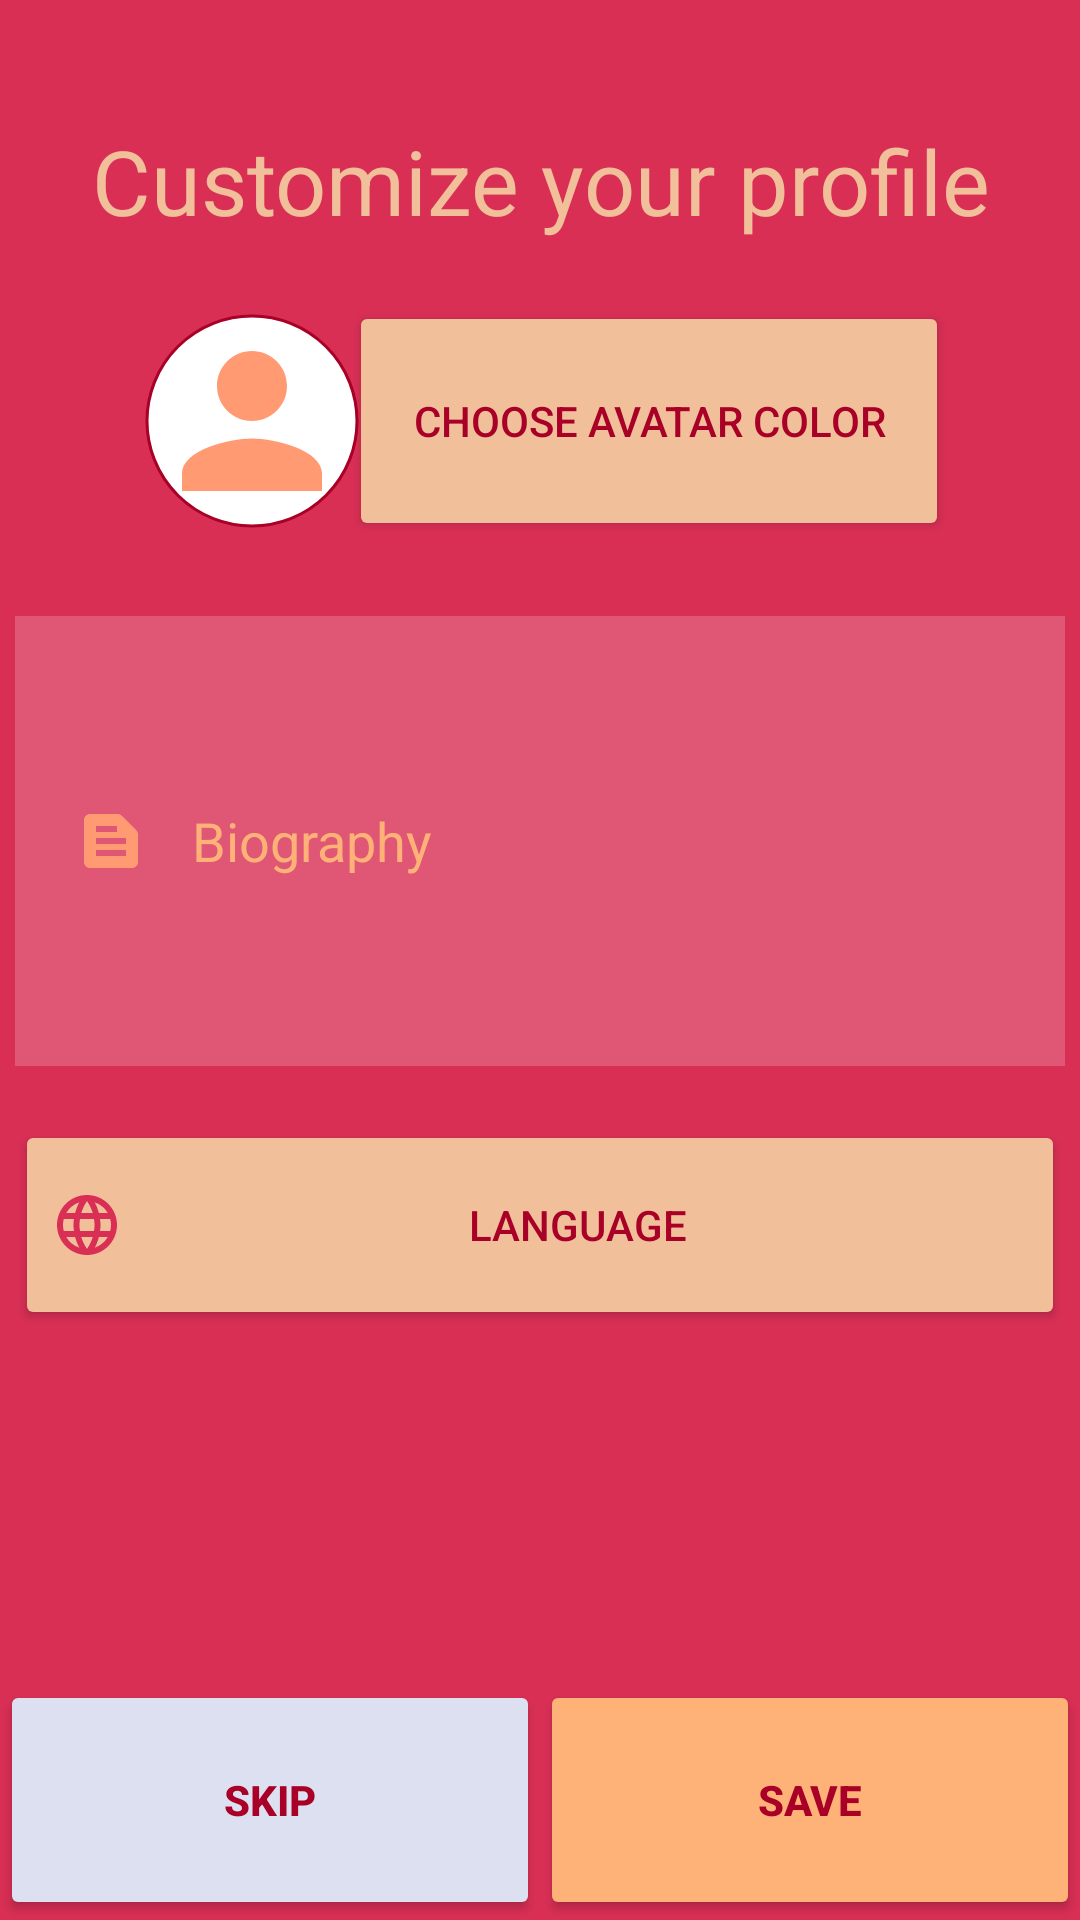

Produce the Android XML layout that renders to this screen, including the resource entries it uses.
<!-- AndroidManifest.xml: application theme Theme.PairUp -->
<!-- res/layout/activity_signupcustomize.xml -->
<?xml version="1.0" encoding="utf-8"?>
<LinearLayout
    xmlns:android="http://schemas.android.com/apk/res/android"
    xmlns:app="http://schemas.android.com/apk/res-auto"
    xmlns:tools="http://schemas.android.com/tools"
    android:layout_width="match_parent"
    android:layout_height="match_parent"
    android:background="@color/main_rosa"
    android:orientation="vertical"
    android:layout_gravity="center_horizontal"
    tools:context=".SignupCustomizeActivity">

    <androidx.constraintlayout.widget.ConstraintLayout
        android:layout_width="match_parent"
        android:layout_height="wrap_content">
        <TextView
            android:id="@+id/customize_text"
            android:layout_width="0dp"
            android:layout_height="wrap_content"
            android:layout_marginTop="40dp"
            android:gravity="center"
            android:text="@string/customize"
            android:textAlignment="center"
            android:textColor="@color/main_skin_light"
            android:textSize="30sp"
            app:layout_constraintEnd_toEndOf="parent"
            app:layout_constraintStart_toStartOf="parent"
            app:layout_constraintTop_toTopOf="parent" />

        


        <com.google.android.material.imageview.ShapeableImageView
            android:id="@+id/customize_avatar"
            android:layout_width="80dp"
            android:layout_height="80dp"
            android:layout_marginStart="44dp"
            android:layout_marginTop="20dp"
            android:background="@color/white"
            android:padding="5dp"
            android:scaleType="centerCrop"
            app:layout_constraintBottom_toTopOf="@+id/customize_biography"
            app:layout_constraintStart_toStartOf="parent"
            app:layout_constraintTop_toBottomOf="@+id/customize_text"
            app:shapeAppearanceOverlay="@style/circle"
            app:srcCompat="@drawable/ic_baseline_person_24"
            app:strokeWidth="1dp"
            app:strokeColor="@color/main_rosa_dark"/>

        <Button
            android:id="@+id/customize_color"
            android:layout_width="200dp"
            android:layout_height="80dp"
            android:layout_marginEnd="44dp"
            android:backgroundTint="@color/main_skin_light"
            android:text="@string/choose_color"
            android:textAlignment="center"
            android:textColor="@color/main_rosa_dark"
            android:textSize="14sp"
            app:cornerRadius="20dp"
            app:layout_constraintBottom_toTopOf="@+id/customize_biography"
            app:layout_constraintEnd_toEndOf="parent"
            app:layout_constraintHorizontal_bias="0.974"
            app:layout_constraintStart_toEndOf="@+id/customize_avatar"
            app:layout_constraintTop_toTopOf="@+id/customize_avatar"
            app:layout_constraintVertical_bias="0.0"
            app:strokeColor="@color/main_rosa_dark"
            app:strokeWidth="1dp" />

        <EditText
            android:id="@+id/customize_biography"
            android:layout_width="350dp"
            android:layout_height="150dp"
            android:layout_marginTop="25dp"
            android:background="@color/gris"
            android:hint="@string/write_biography"
            android:inputType="textMultiLine|textNoSuggestions"
            android:padding="20dp"
            android:textColor="@color/black"
            android:textColorHint="@color/main_skin"
            android:drawableStart="@drawable/ic_baseline_biography_24"
            android:drawablePadding="15dp"
            android:maxLength="150"
            android:ems="10"
            app:layout_constraintEnd_toEndOf="parent"
            app:layout_constraintStart_toStartOf="parent"
            app:layout_constraintTop_toBottomOf="@+id/customize_avatar" />

        <Button
            android:id="@+id/customize_languages"
            android:layout_width="350dp"
            android:layout_height="70dp"
            android:layout_marginTop="18dp"
            android:backgroundTint="@color/main_skin_light"
            android:drawableLeft="@drawable/ic_baseline_language_24"
            android:drawablePadding="1dp"
            android:drawableTint="@color/main_rosa"
            android:gravity="center"
            android:text="@string/select_language"
            android:textColor="@color/main_rosa_dark"
            android:textSize="14sp"
            app:layout_constraintBottom_toBottomOf="parent"
            app:layout_constraintEnd_toEndOf="parent"
            app:layout_constraintStart_toStartOf="parent"
            app:layout_constraintTop_toBottomOf="@+id/customize_biography" />


        

    </androidx.constraintlayout.widget.ConstraintLayout>

    <LinearLayout
        android:id="@+id/linearLayout"
        android:layout_width="match_parent"
        android:layout_height="80dp"
        android:layout_weight="1"
        android:gravity="bottom"
        android:orientation="horizontal">

        <Button
            android:id="@+id/customize_skip"
            android:layout_width="wrap_content"
            android:layout_height="80dp"
            android:layout_weight=".50"
            android:backgroundTint="@color/main_skin_card"
            android:text="@string/skip"
            android:textStyle="bold"
            android:textColor="@color/main_rosa_dark"
            app:strokeColor="@color/main_rosa_dark"
            app:strokeWidth="1dp"/>

        <Button
            android:id="@+id/customize_save"
            android:layout_width="wrap_content"
            android:layout_height="80dp"
            android:layout_weight=".50"
            android:backgroundTint="@color/main_skin"
            android:text="@string/save"
            android:textColor="@color/main_rosa_dark"
            android:textStyle="bold"
            app:strokeColor="@color/main_rosa_dark"
            app:strokeWidth="1dp"
            />

    </LinearLayout>


</LinearLayout>
<!-- resources referenced by this layout -->
<resources>
  <color name="black">#FF000000</color>
  <color name="gris">#30ffffff</color>
  <color name="main_rosa">#d92f55</color>
  <color name="main_rosa_dark">#A80026</color>
  <color name="main_skin">#ffb278</color>
  <color name="main_skin_card">#DDE0F1</color>
  <color name="main_skin_light">#F1C09B</color>
  <color name="white">#FFFFFFFF</color>
  <!-- drawable ic_baseline_biography_24 (drawable-v24) -->
  <vector android:height="24dp" android:tint="#FF9A72"
      android:viewportHeight="24" android:viewportWidth="24"
      android:width="24dp" xmlns:android="http://schemas.android.com/apk/res/android">
      <path android:fillColor="@android:color/white" android:pathData="M20.41,8.41l-4.83,-4.83C15.21,3.21 14.7,3 14.17,3H5C3.9,3 3,3.9 3,5v14c0,1.1 0.9,2 2,2h14c1.1,0 2,-0.9 2,-2V9.83C21,9.3 20.79,8.79 20.41,8.41zM7,7h7v2H7V7zM17,17H7v-2h10V17zM17,13H7v-2h10V13z"/>
  </vector>
  <!-- drawable ic_baseline_language_24 (drawable-v24) -->
  <vector android:height="24dp" android:tint="#FF9A72"
      android:viewportHeight="24" android:viewportWidth="24"
      android:width="24dp" xmlns:android="http://schemas.android.com/apk/res/android">
      <path android:fillColor="@android:color/white" android:pathData="M11.99,2C6.47,2 2,6.48 2,12s4.47,10 9.99,10C17.52,22 22,17.52 22,12S17.52,2 11.99,2zM18.92,8h-2.95c-0.32,-1.25 -0.78,-2.45 -1.38,-3.56 1.84,0.63 3.37,1.91 4.33,3.56zM12,4.04c0.83,1.2 1.48,2.53 1.91,3.96h-3.82c0.43,-1.43 1.08,-2.76 1.91,-3.96zM4.26,14C4.1,13.36 4,12.69 4,12s0.1,-1.36 0.26,-2h3.38c-0.08,0.66 -0.14,1.32 -0.14,2 0,0.68 0.06,1.34 0.14,2L4.26,14zM5.08,16h2.95c0.32,1.25 0.78,2.45 1.38,3.56 -1.84,-0.63 -3.37,-1.9 -4.33,-3.56zM8.03,8L5.08,8c0.96,-1.66 2.49,-2.93 4.33,-3.56C8.81,5.55 8.35,6.75 8.03,8zM12,19.96c-0.83,-1.2 -1.48,-2.53 -1.91,-3.96h3.82c-0.43,1.43 -1.08,2.76 -1.91,3.96zM14.34,14L9.66,14c-0.09,-0.66 -0.16,-1.32 -0.16,-2 0,-0.68 0.07,-1.35 0.16,-2h4.68c0.09,0.65 0.16,1.32 0.16,2 0,0.68 -0.07,1.34 -0.16,2zM14.59,19.56c0.6,-1.11 1.06,-2.31 1.38,-3.56h2.95c-0.96,1.65 -2.49,2.93 -4.33,3.56zM16.36,14c0.08,-0.66 0.14,-1.32 0.14,-2 0,-0.68 -0.06,-1.34 -0.14,-2h3.38c0.16,0.64 0.26,1.31 0.26,2s-0.1,1.36 -0.26,2h-3.38z"/>
  </vector>
  <!-- drawable ic_baseline_person_24 (drawable-v24) -->
  <vector android:height="24dp" android:tint="#FF9A72"
      android:viewportHeight="24" android:viewportWidth="24"
      android:width="24dp" xmlns:android="http://schemas.android.com/apk/res/android">
      <path android:fillColor="@android:color/white" android:pathData="M12,12c2.21,0 4,-1.79 4,-4s-1.79,-4 -4,-4 -4,1.79 -4,4 1.79,4 4,4zM12,14c-2.67,0 -8,1.34 -8,4v2h16v-2c0,-2.66 -5.33,-4 -8,-4z"/>
  </vector>
  <string name="choose_color">CHOOSE AVATAR COLOR</string>
  <string name="customize">Customize your profile</string>
  <string name="save">Save</string>
  <string name="select_language">Language</string>
  <string name="skip">SKIP</string>
  <string name="write_biography">Biography</string>
  <style name="circle" parent="">
          <item name="cornerFamily">rounded</item>
          <item name="cornerSize">50%</item>
      </style>
  <style name="Theme.PairUp" parent="Theme.MaterialComponents.Light.DarkActionBar">
          
          <item name="colorPrimary">@color/main_rosa</item>
          <item name="colorPrimaryVariant">@color/main_rosa_dark</item>
          <item name="colorOnPrimary">@color/white</item>
          
          <item name="colorSecondary">@color/main_skin</item>
          <item name="colorSecondaryVariant">@color/main_skin_light</item>
          <item name="colorOnSecondary">@color/black</item>
          
          <item name="android:statusBarColor" tools:targetApi="l">?attr/colorPrimaryVariant</item>
          
      </style>
</resources>
